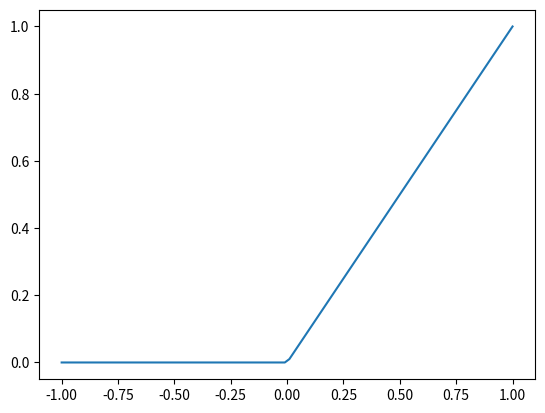

This chart was generated by the following Python code:
# -*- coding: utf-8 -*-
"""
Created on Mon Oct  4 12:08:13 2021

Forelesning
"""

#%% oppgave 1a
import numpy as np 

r = 5

ar = np.pi * r **2

omk = 2 * np.pi * r

print('Areal av sirkelen med radius ', r,' =', ar )
print('Omkrets av sirkelen med rasius', r, '=' ,omk )

#denne klarte jeg selv

#%% oppgave 1b
import numpy as np

def sirkel (r):
    ar = np.pi * r **2

    omk = 2 * np.pi * r
    
    return ar, omk

    
sirkel(r)

print('sirkelen sitt Areal og omkrets er : ',sirkel(r))

#denne klarte jeg selv

#%% oppgave 1c

import numpy as np

def sirkel (r):
    ar = np.pi * r **2

    omk = 2 * np.pi * r
    
    return ar, omk


summen = 0 

for r in range (1,11):
    arealet, om = sirkel(r)
    summen += arealet



print('sirkelen sitt Areal og omkrets er : ',sirkel(r))
print(summen)
#klarer nesten alt selv
#%% oppgave 1d
import numpy as np

def sirkel (r):
    ar = np.pi * r **2

    omk = 2 * np.pi * r
    
    return ar, omk

r = 1 
arealet, omkretsen = sirkel(r)

while arealet <= 10 * omkretsen:
    r+=1
    arealet, omkretsen = sirkel(r)
    
print('Når r = ', r, 'så er arealet 10 ganger så stort som omkretsen')

#%% oppgave 2a

def ReLu (x):
    val = 0
    if x > 0  :
        val = x
        
    return val 

#klarte 80% selv

#%% oppgave 2b 

import numpy as np 
import matplotlib.pyplot as plt


def ReLu (x):
    val = 0
    if x > 0  :
        val = x
        
    return val 

x_vals = np.linspace(-1,1,100)
y_vals = np.linspace(-1,1,100)

for i in range(100):
    y_vals[i] = ReLu(x_vals[i])


plt.plot(x_vals, y_vals)

#%% 3 a 

n = 2
sum = 0 

for i in range(1, n+1):
    sum = 1 / i
    
#%% 3 b
 
n = 0 
sum = 0 

while sum < 10:
    n+=1
    sum += 1/n
    
print(n)

#%% 4 - 1 
import numpy as np 

def areal(a,b):
     radius = a / 2
     areal_sirkel = np.pi * radius**2
     areal_rektangel = a * b
     tot_areal = areal_sirkel + areal_rektangel
     return tot_areal
 
a = 0
b = 1 

min_areal = np.inf
minA = 0
minB = 0

while(a <= 1):
    tot_areal = areal(a,b)
    if (tot_areal < min_areal):
        min_areal = tot_areal
        minA = a 
        minB = b 
    a = a + 0.01
    b = b - 0.01

print('det minste arealet er', min_areal,
      'da er a:', a,' og b er: ', b)




































































